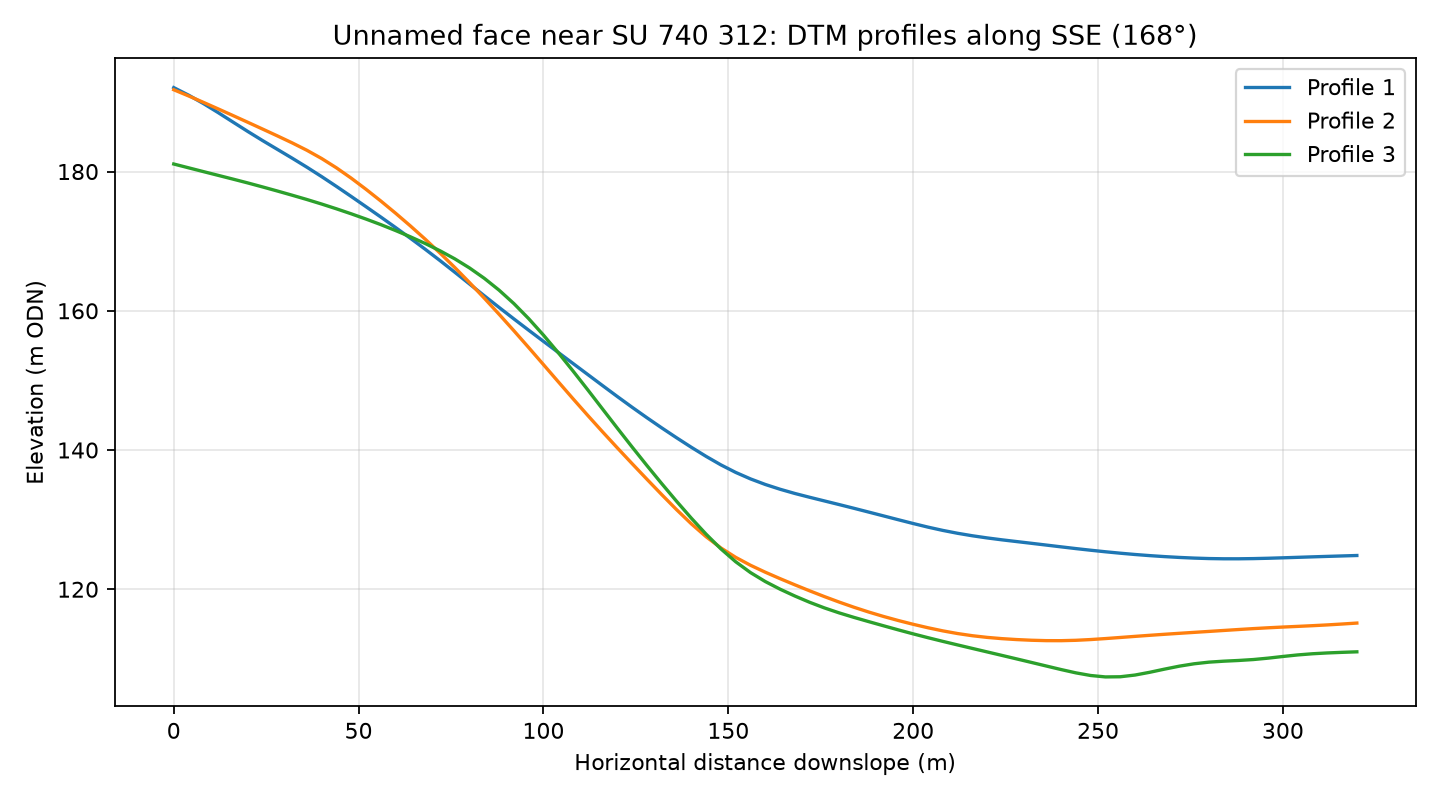

Source data for this figure (header and first rows):
profile, distance_m, elevation_m
1, 0.0, 192.1
1, 4.0, 191
1, 8.0, 189.8
1, 12.0, 188.5
1, 16.0, 187.1
1, 20.0, 185.8
1, 24.0, 184.5
1, 28.0, 183.2
1, 32.0, 181.9
1, 36.0, 180.6
1, 40.0, 179.3
1, 44.0, 177.9
1, 48.0, 176.4
1, 52.0, 175
1, 56.0, 173.5
1, 60.0, 172
1, 64.0, 170.4
1, 68.0, 168.8
1, 72.0, 167.2
1, 76.0, 165.5
1, 80.0, 163.8
1, 84.0, 162.2
1, 88.0, 160.5
1, 92.0, 158.8
1, 96.0, 157.2
1, 100.0, 155.6
1, 104.0, 154
1, 108.0, 152.4
1, 112.0, 150.8
1, 116.0, 149.2
1, 120.0, 147.7
1, 124.0, 146.1
1, 128.0, 144.6
1, 132.0, 143.2
1, 136.0, 141.8
1, 140.0, 140.4
1, 144.0, 139.1
1, 148.0, 137.9
1, 152.0, 136.8
1, 156.0, 135.9
1, 160.0, 135.1
1, 164.0, 134.4
1, 168.0, 133.8
1, 172.0, 133.2
1, 176.0, 132.7
1, 180.0, 132.2
1, 184.0, 131.6
1, 188.0, 131.1
1, 192.0, 130.5
1, 196.0, 130
1, 200.0, 129.4
1, 204.0, 128.9
1, 208.0, 128.5
1, 212.0, 128
1, 216.0, 127.7
1, 220.0, 127.4
1, 224.0, 127.1
1, 228.0, 126.8
1, 232.0, 126.6
1, 236.0, 126.3
... 183 more rows
